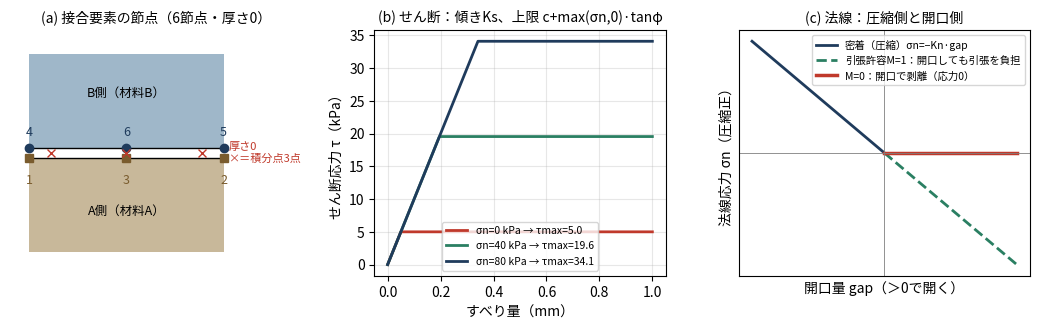

Write Python code to recreate this figure.
# JOINT要素の解説図（2026-10-22）。FEMEngine.bas の接合要素ルーチン（fn=Kn·gap、τmax=c+max(−fn,0)tanφ）に合わせて描く。
import matplotlib; matplotlib.use('Agg')
import matplotlib.pyplot as plt, math
from matplotlib import font_manager as fm
for f in fm.findSystemFonts():
    if 'NotoSansCJK' in f: fm.fontManager.addfont(f)
plt.rcParams['font.family']='Noto Sans CJK JP'
fig,ax=plt.subplots(1,3,figsize=(10.5,3.4),dpi=150)
a=ax[0]
a.add_patch(plt.Rectangle((0,0.05),4,1,fc='#9fb7c9')); a.add_patch(plt.Rectangle((0,-1.05),4,1,fc='#c8b89a'))
a.plot([0,4],[0.05,0.05],'k',lw=1); a.plot([0,4],[-0.05,-0.05],'k',lw=1)
for x,t in ((0,'4'),(2,'6'),(4,'5')): a.plot(x,0.05,'o',color='#1f3b5c'); a.text(x,0.18,t,ha='center',fontsize=9,color='#1f3b5c')
for x,t in ((0,'1'),(2,'3'),(4,'2')): a.plot(x,-0.05,'s',color='#7a5c2e'); a.text(x,-0.33,t,ha='center',fontsize=9,color='#7a5c2e')
a.text(2,0.6,'B側（材料B）',ha='center',fontsize=9); a.text(2,-0.65,'A側（材料A）',ha='center',fontsize=9)
for x in (2-1.549,2,2+1.549): a.plot(x,0,'x',color='#c0392b')
a.text(4.1,0,'厚さ0\n×＝積分点3点',fontsize=8,va='center',color='#c0392b')
a.set_xlim(-.4,5.6); a.set_ylim(-1.3,1.3); a.axis('off'); a.set_title('(a) 接合要素の節点（6節点・厚さ0）',fontsize=10)
b=ax[1]; c,phi=5,20
for sn,col in ((0,'#c0392b'),(40,'#2a7f62'),(80,'#1f3b5c')):
    tm=c+sn*math.tan(math.radians(phi)); ks=100000; d=tm/ks
    b.plot([0,d*1e3,1.0],[0,tm,tm],color=col,lw=2,label=f'σn={sn} kPa → τmax={tm:.1f}')
b.set_xlabel('すべり量（mm）'); b.set_ylabel('せん断応力 τ（kPa）'); b.legend(fontsize=7.5); b.grid(alpha=.3)
b.set_title('(b) せん断：傾きKs、上限 c+max(σn,0)·tanφ',fontsize=10)
d=ax[2]
g=[-1,0,1]; d.plot([-1,0],[100,0],color='#1f3b5c',lw=2,label='密着（圧縮）σn=−Kn·gap')
d.plot([0,1],[0,-100],color='#2a7f62',lw=2,ls='--',label='引張許容M=1：開口しても引張を負担')
d.plot([0,1],[0,0],color='#c0392b',lw=2.5,label='M=0：開口で剥離（応力0）')
d.axhline(0,color='gray',lw=.6); d.axvline(0,color='gray',lw=.6)
d.set_xlabel('開口量 gap（＞0で開く）'); d.set_ylabel('法線応力 σn（圧縮正）'); d.set_xticks([]); d.set_yticks([]); d.legend(fontsize=7.5,loc='upper right')
d.set_title('(c) 法線：圧縮側と開口側',fontsize=10)
fig.tight_layout(); fig.savefig('th5_joint.png')
